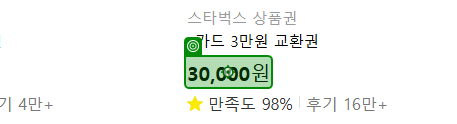
Workflow: Main

Step 1: click

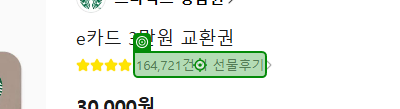
Step 2: click

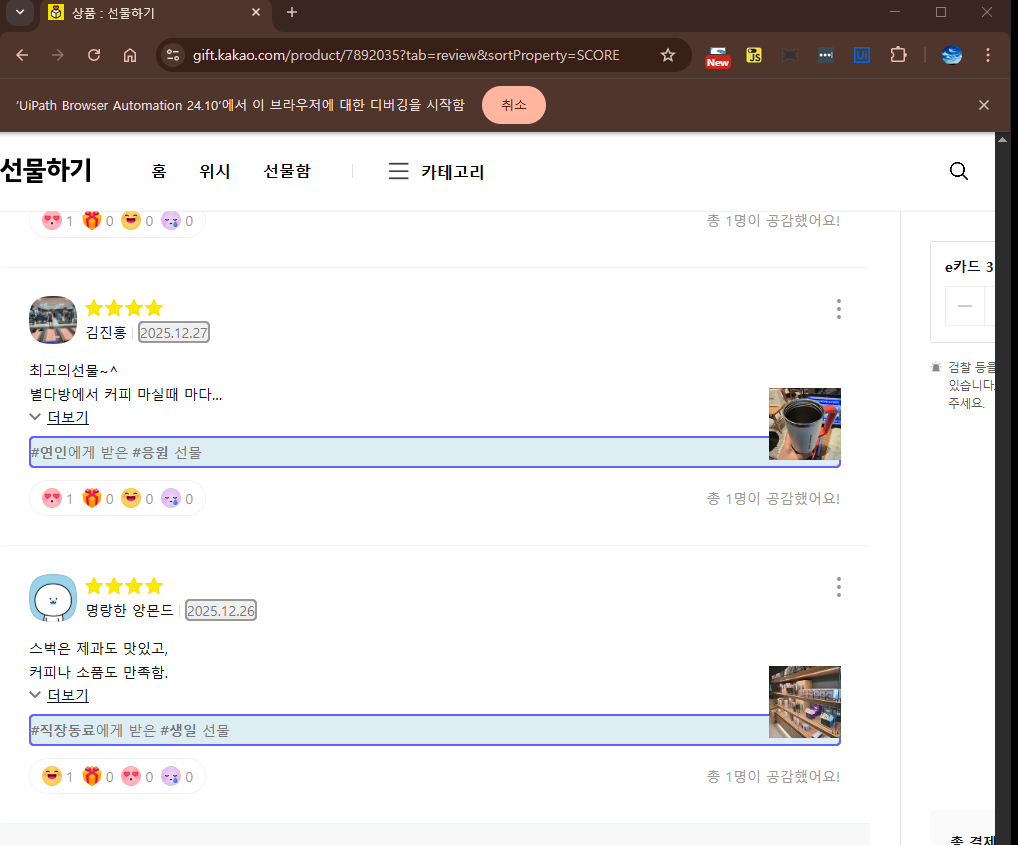
Step 3: get-text from 'Extract Table Data'

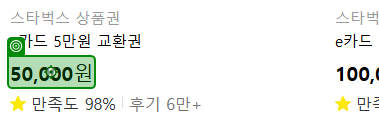
Step 4: click

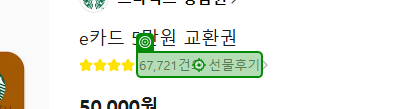
Step 5: click

Step 6: get-text from 'Extract Table Data' (same screen as step 3)